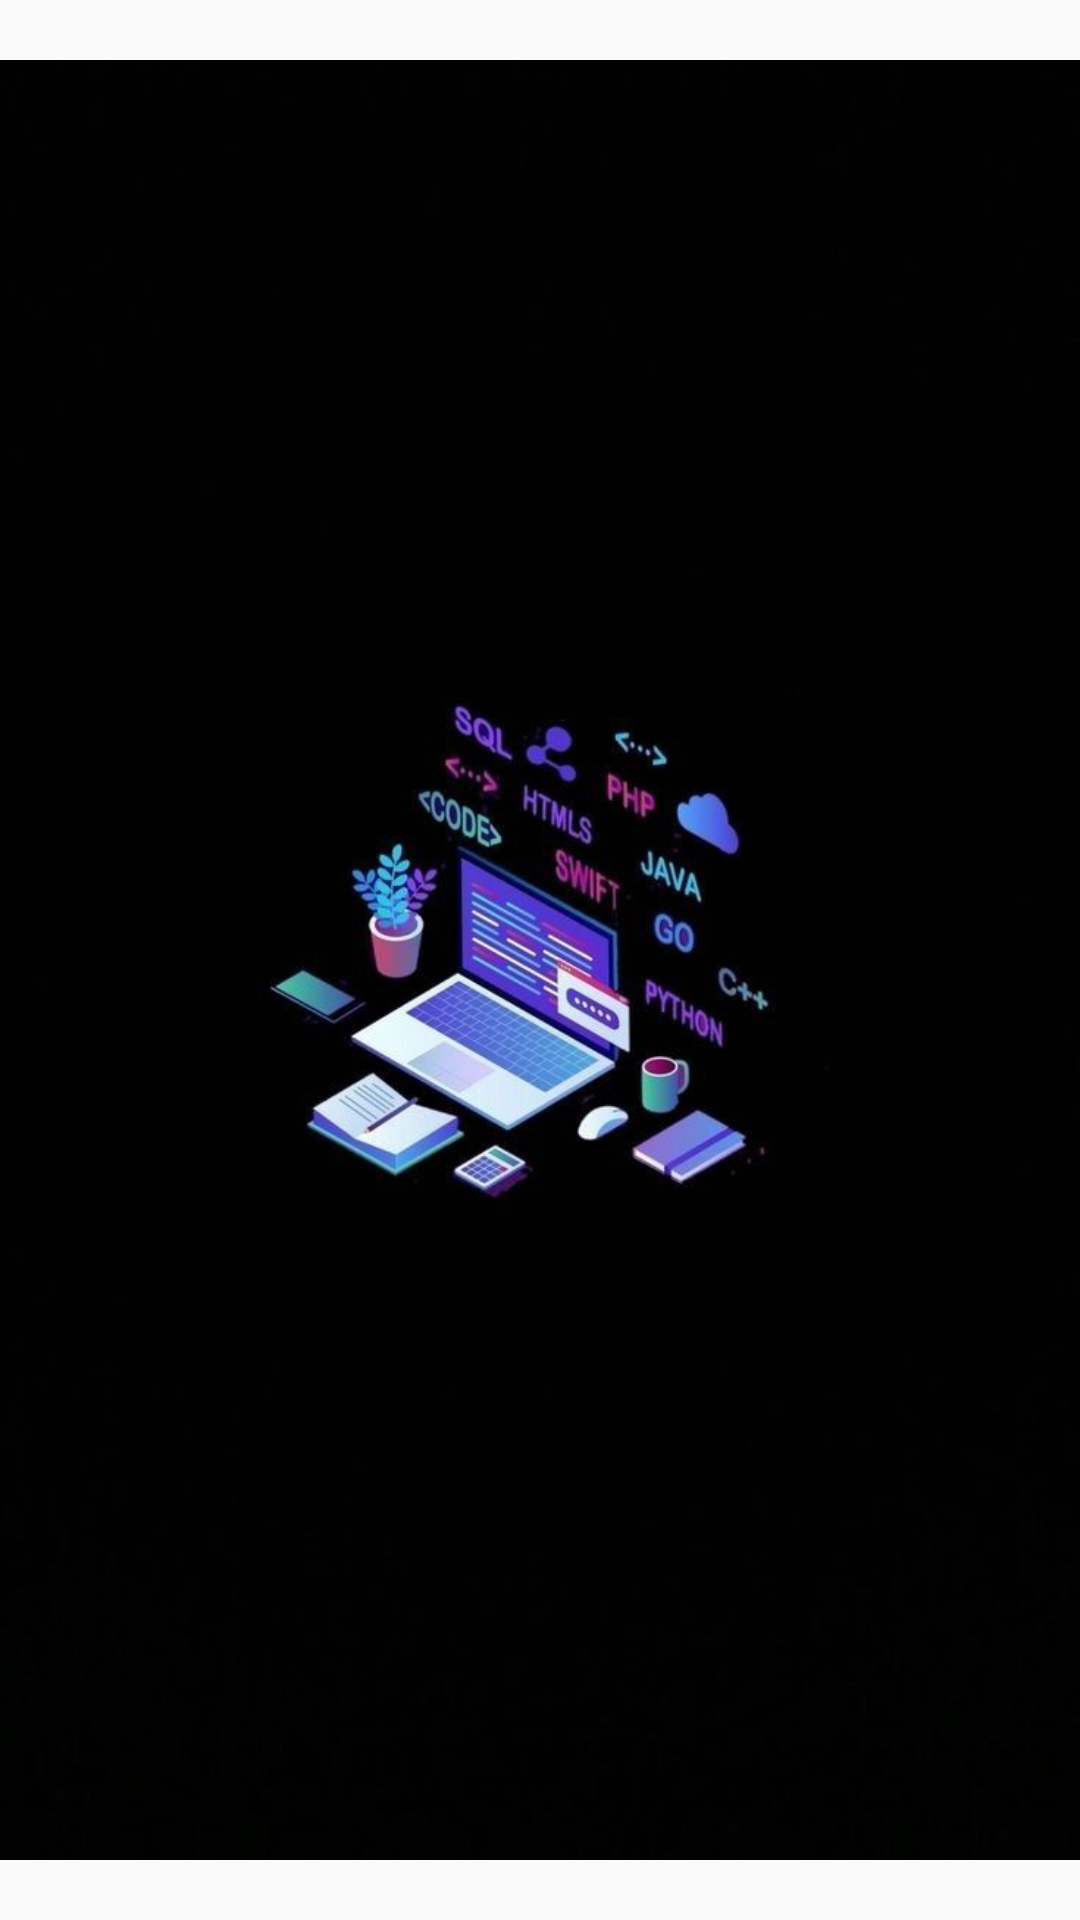

Write the Android layout XML for this screen, with the resource values it uses.
<!-- AndroidManifest.xml: activity theme Theme.Essaie -->
<!-- res/layout/activity_splash.xml -->
<?xml version="1.0" encoding="utf-8"?>
<LinearLayout xmlns:android="http://schemas.android.com/apk/res/android"
    android:orientation="vertical"
    android:layout_width="match_parent"
    android:layout_height="match_parent">

    <ImageView
        android:layout_width="match_parent"
        android:layout_height="match_parent"
        android:src="@drawable/accueil">

    </ImageView>

</LinearLayout>
<!-- resources referenced by this layout -->
<resources>
  <!-- drawable accueil: jpg bitmap (drawable, 27347 bytes) -->
  <style name="Theme.Essaie" parent="android:Theme.Material.Light.NoActionBar" />
</resources>
